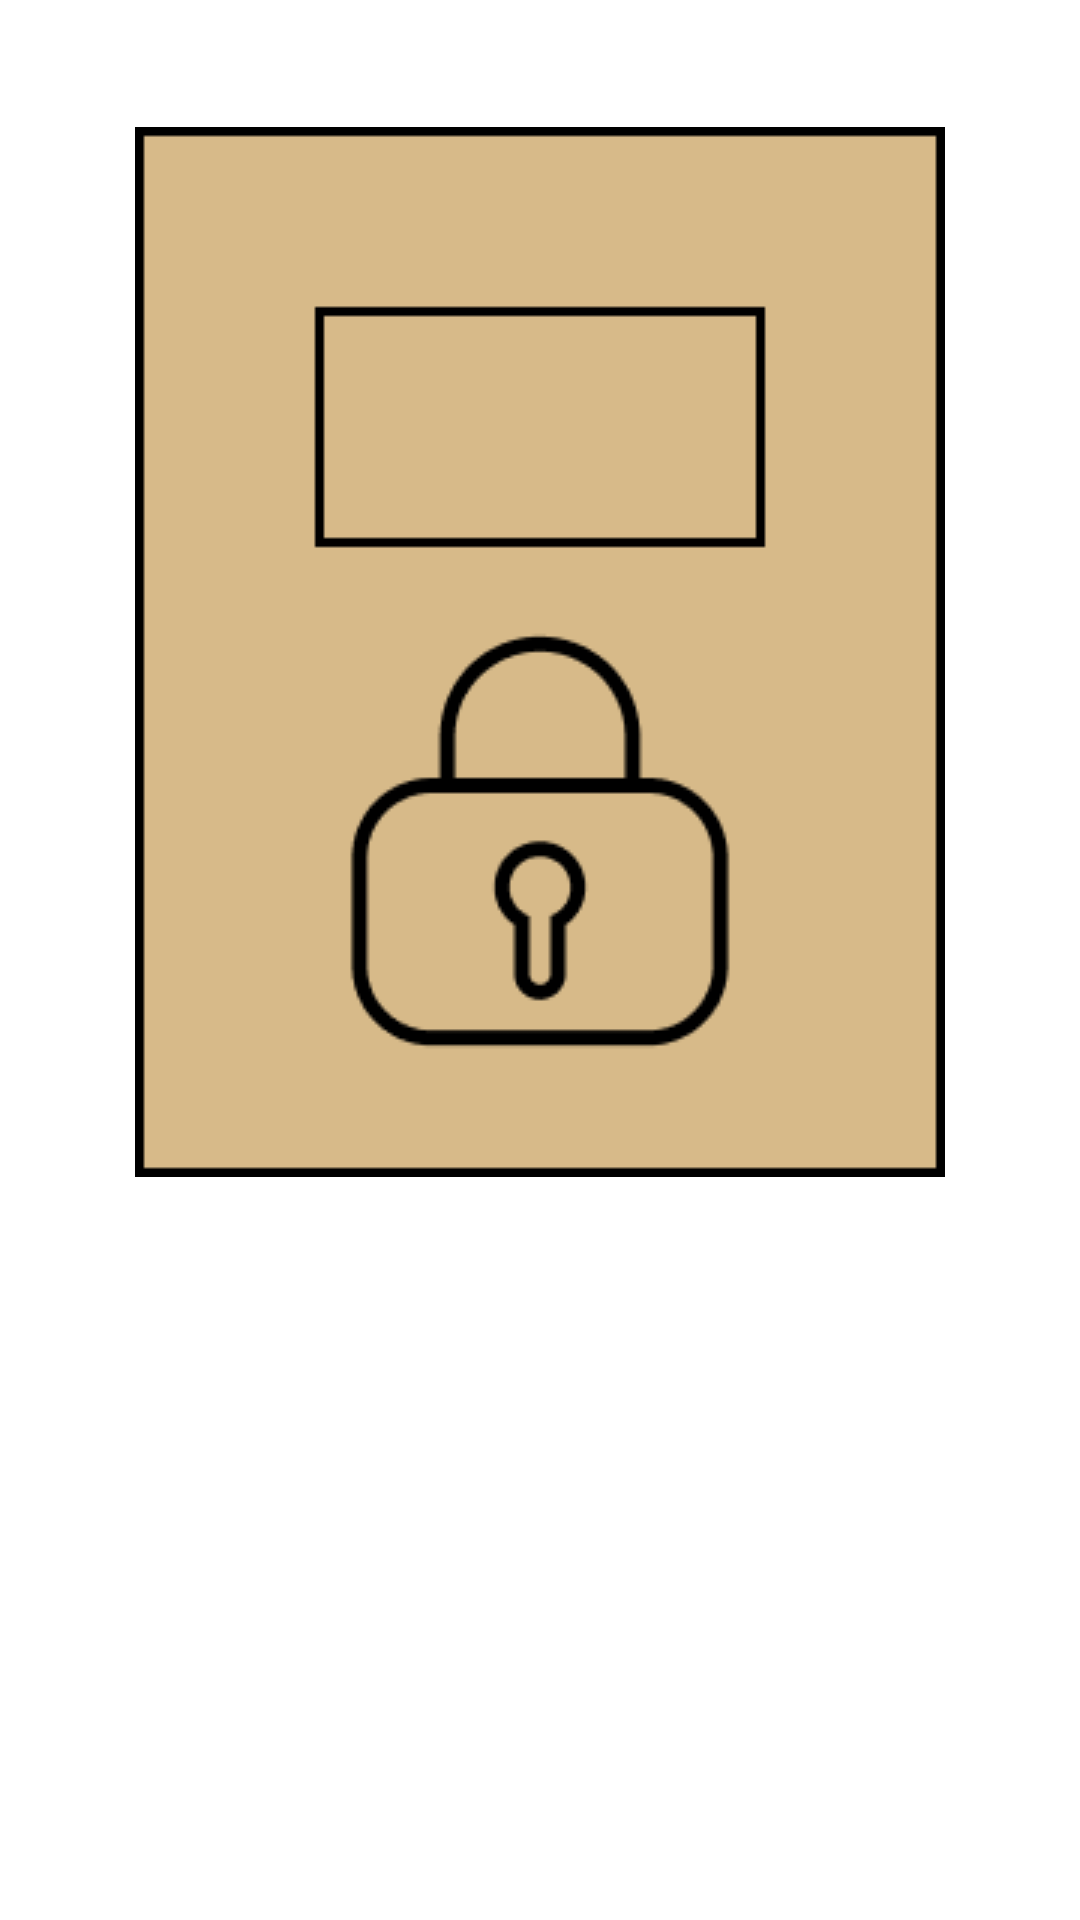

Android layout source for this screen:
<!-- AndroidManifest.xml: application theme Theme.InventoryLock -->
<!-- res/layout/box.xml -->
<?xml version="1.0" encoding="utf-8"?>
<LinearLayout xmlns:android="http://schemas.android.com/apk/res/android"
    xmlns:tools="http://schemas.android.com/tools"
    android:layout_width="match_parent"
    android:layout_height="wrap_content"
    android:layout_marginTop="20dp"
    android:layout_marginBottom="20dp"
    android:orientation="vertical"
    tools:ignore="UseCompoundDrawables">

    <TextView
        android:id="@+id/tvTitle"
        android:layout_width="match_parent"
        android:layout_height="wrap_content"
        android:gravity="center"
        android:textColor="@color/black"
        android:textSize="24sp" />

    <ImageView
        android:id="@+id/ivTitle"
        android:layout_width="match_parent"
        android:layout_height="wrap_content"
        android:layout_marginTop="10dp"
        android:src="@drawable/default_box"
        android:contentDescription="@string/box_image_desc" />

</LinearLayout>
<!-- resources referenced by this layout -->
<resources>
  <color name="black">#FF000000</color>
  <!-- drawable default_box: png bitmap (drawable, 4603 bytes) -->
  <string name="box_image_desc">box image</string>
  <style name="Theme.InventoryLock" parent="Theme.MaterialComponents.DayNight.NoActionBar">
          
          <item name="colorPrimary">@color/brown</item>
          <item name="colorPrimaryVariant">@color/brown</item>
          <item name="colorOnPrimary">@color/white</item>
          
          <item name="colorSecondary">@color/teal_200</item>
          <item name="colorSecondaryVariant">@color/teal_700</item>
          <item name="colorOnSecondary">@color/black</item>
          
          <item name="android:statusBarColor">?attr/colorPrimaryVariant</item>
          
      </style>
  <color name="brown">#D7BA89</color>
  <color name="white">#FFFFFFFF</color>
  <color name="teal_200">#FF03DAC5</color>
  <color name="teal_700">#FF018786</color>
</resources>
